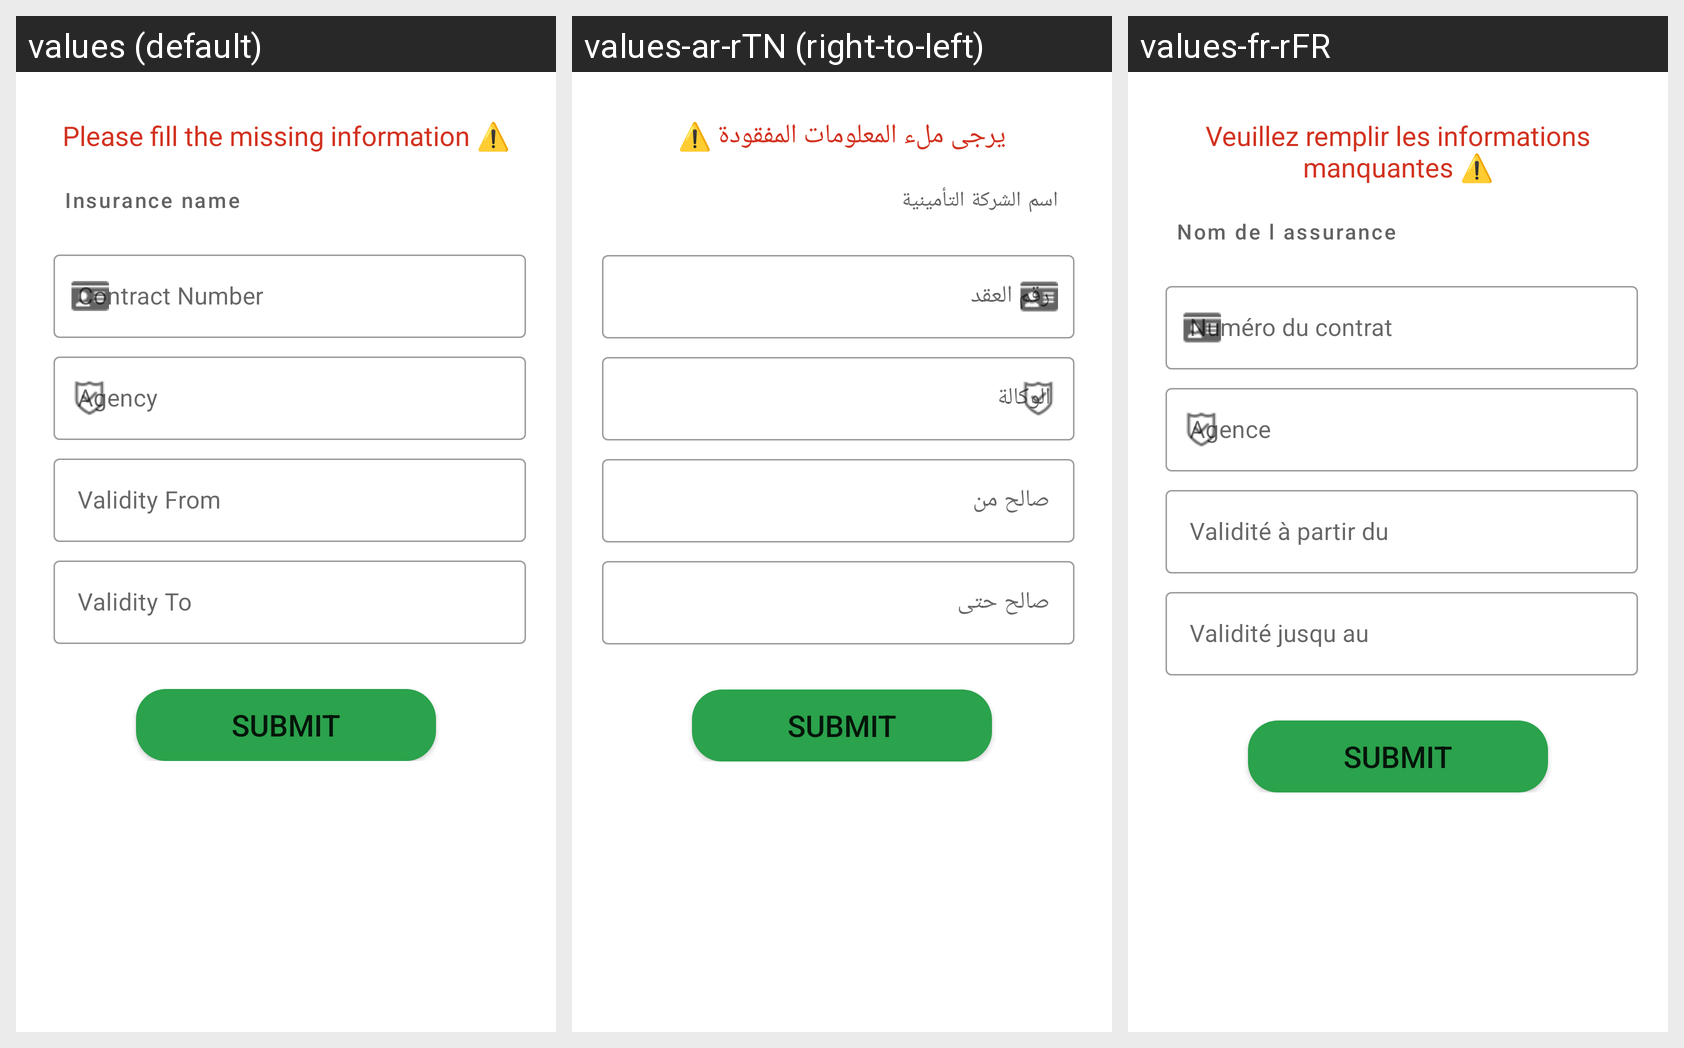

Translations of the strings shown on this Android screen, per locale in the grid:
Android screen res/layout/fragment_insurance_from.xml rendered under 3 locales, left to right: values (default), values-ar-rTN (right-to-left), values-fr-rFR. Device: Nexus 5 (rendered at 1080×1920; each locale shown at half size, 540×960, under a caption strip naming it); theme Theme.EConstat_Android.
Strings drawn on this screen, with the default value and each locale's value (text and hints the layout hard-codes, and strings that could not be matched under every locale, appear in the picture but are not listed):

insuranceForm
  values: Please fill the missing information ⚠️
  values-ar-rTN: يرجى ملء المعلومات المفقودة ⚠️
  values-fr-rFR: Veuillez remplir les informations manquantes ⚠️

insuranceName
  values: Insurance name
  values-ar-rTN: اسم الشركة التأمينية
  values-fr-rFR: Nom de l assurance

ContractNum
  values: Contract Number
  values-ar-rTN: رقم العقد
  values-fr-rFR: Numéro du contrat

validityFrom
  values: Validity From
  values-ar-rTN: صالح من
  values-fr-rFR: Validité à partir du

validityTo
  values: Validity To
  values-ar-rTN: صالح حتى
  values-fr-rFR: Validité jusqu au
